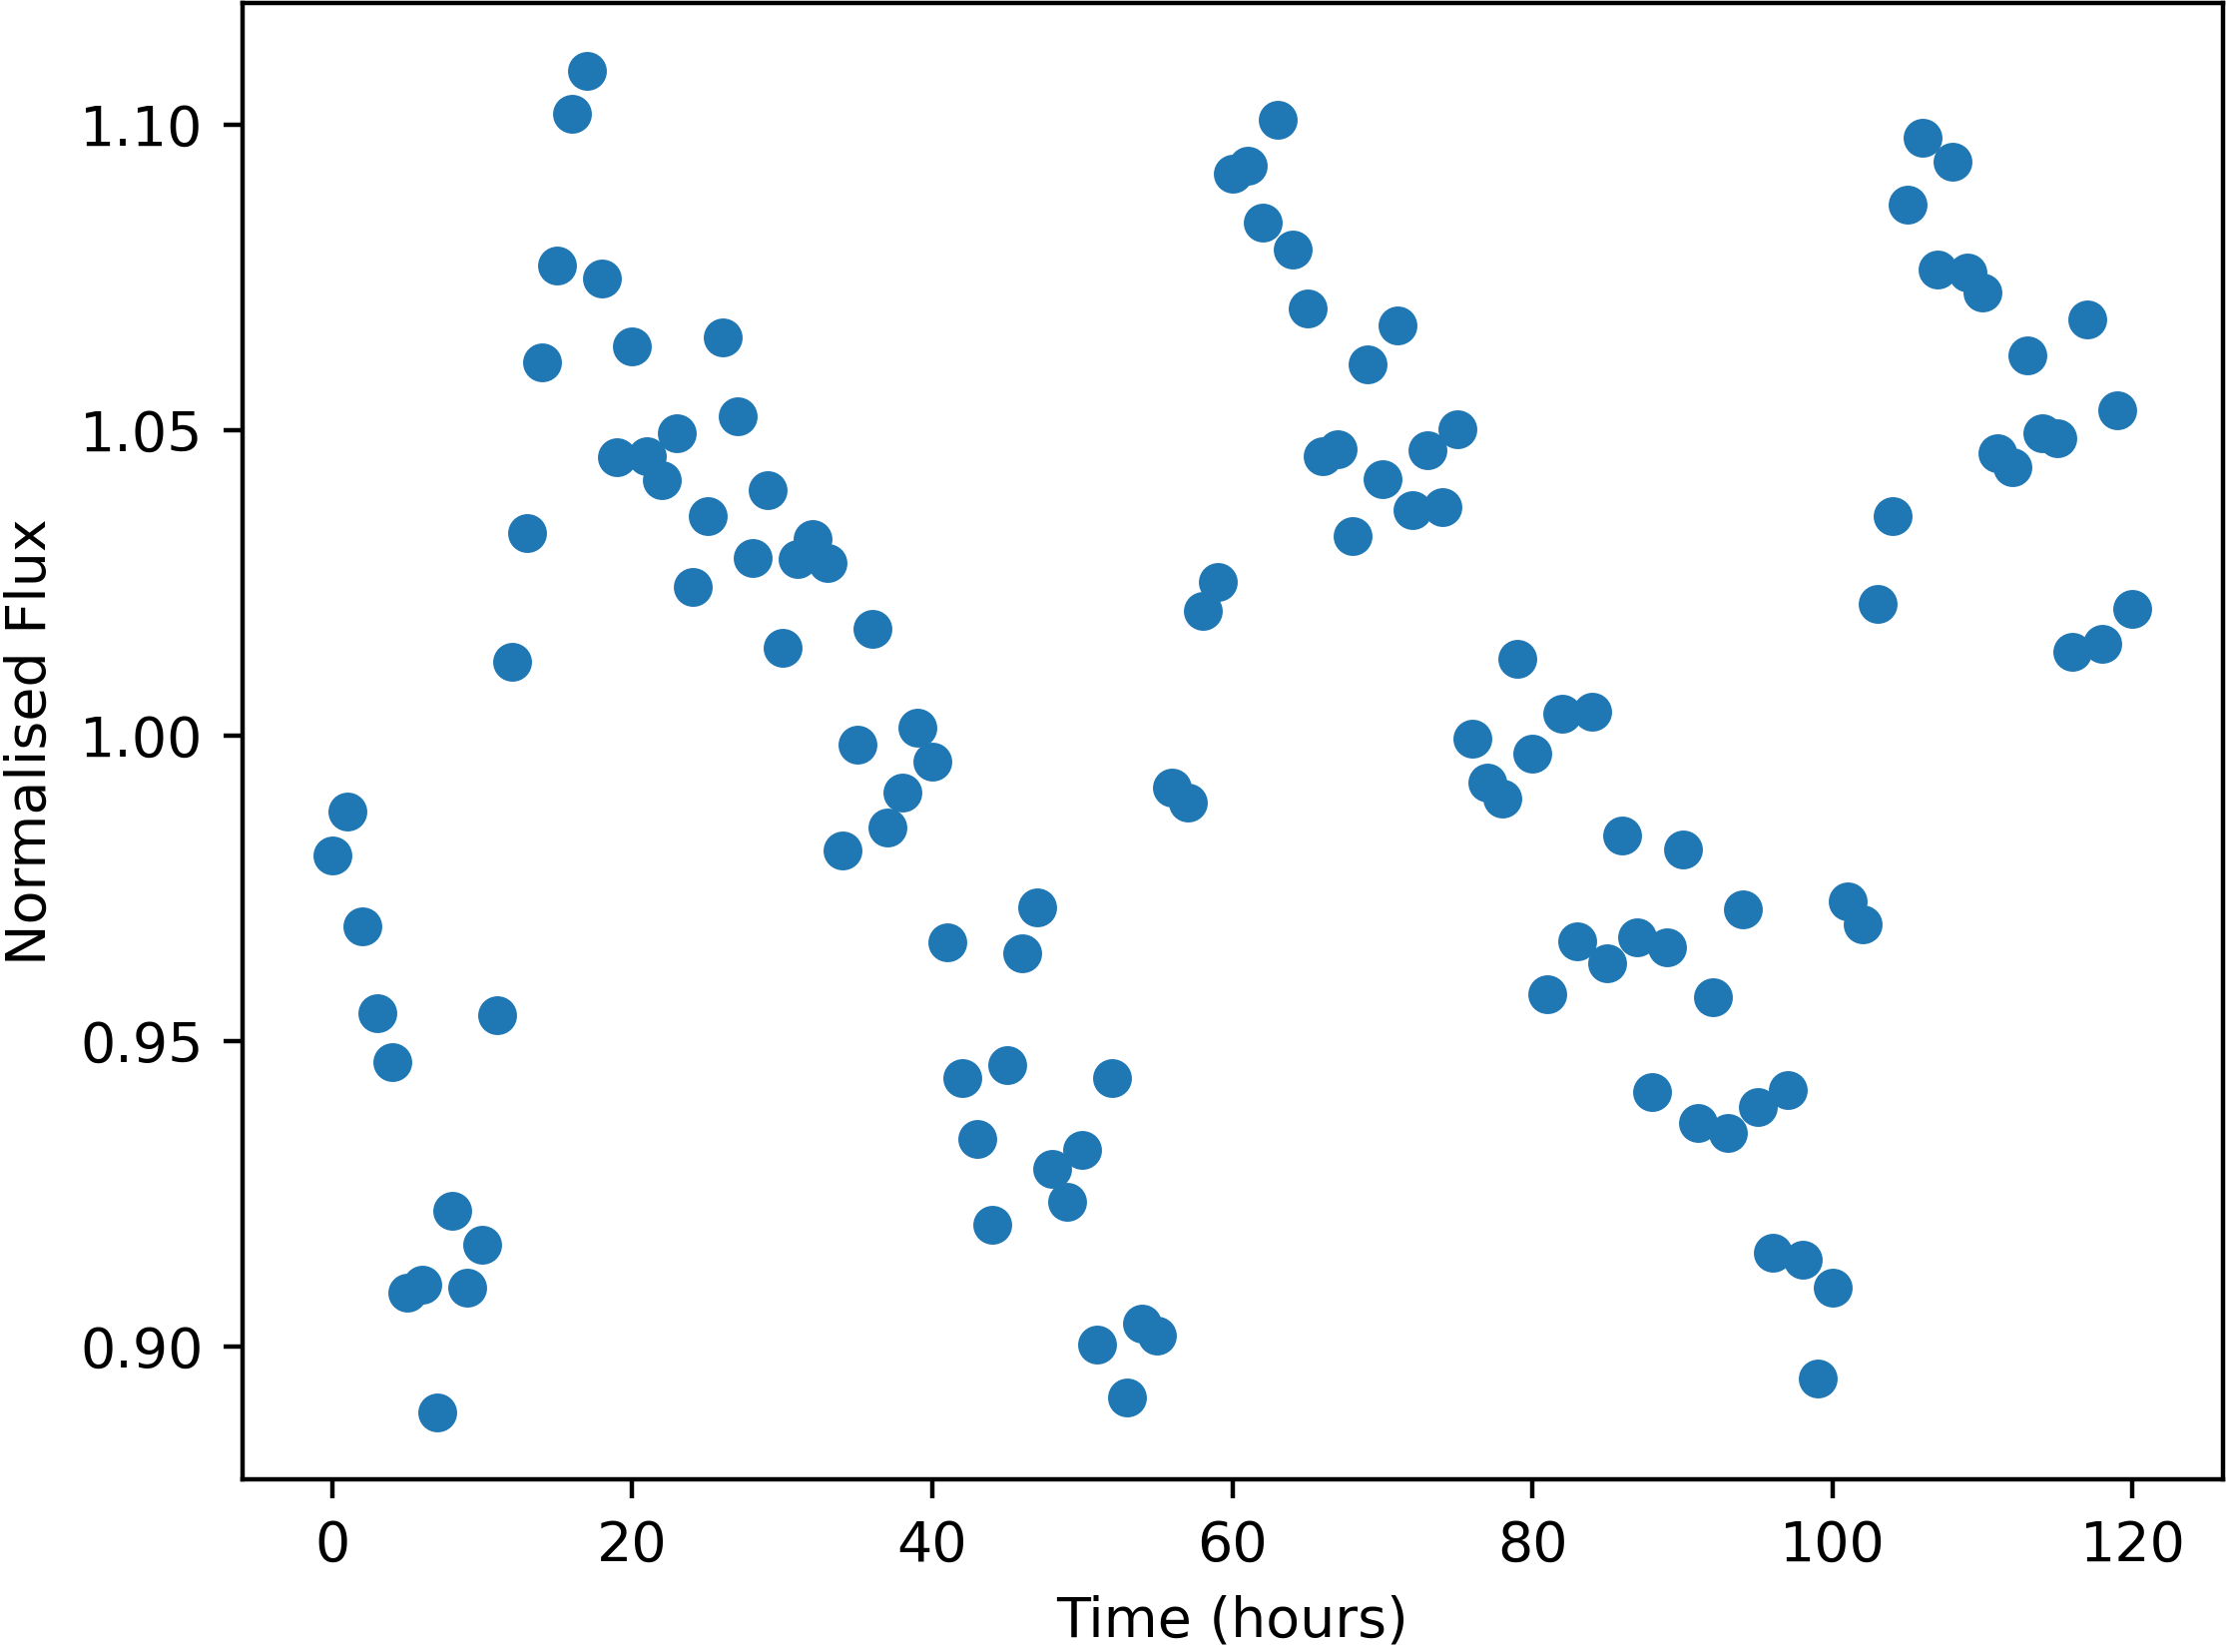

The data file committed next to this chart (first rows):
Time, NormalisedFlux
0.0, 0.9803
1.0, 0.9875
2.0, 0.9687
3.0, 0.9545
4.0, 0.9466
5.0, 0.9088
6.0, 0.9101
7.0, 0.8892
8.0, 0.9222
9.0, 0.9095
10.0, 0.9165
11.0, 0.9543
12.0, 1.012
13.0, 1.033
14.0, 1.061
15.0, 1.077
16.0, 1.102
17.0, 1.109
18.0, 1.075
19.0, 1.046
20.0, 1.064
21.0, 1.046
22.0, 1.042
23.0, 1.049
24.0, 1.024
25.0, 1.036
26.0, 1.065
27.0, 1.052
28.0, 1.029
29.0, 1.04
30.0, 1.014
31.0, 1.029
32.0, 1.032
33.0, 1.028
34.0, 0.9811
35.0, 0.9984
36.0, 1.017
37.0, 0.985
38.0, 0.9906
39.0, 1.001
40.0, 0.9957
41.0, 0.9662
42.0, 0.9439
43.0, 0.9339
44.0, 0.9198
45.0, 0.946
46.0, 0.9643
47.0, 0.9718
48.0, 0.929
49.0, 0.9237
50.0, 0.9321
51.0, 0.9002
52.0, 0.9438
53.0, 0.8916
54.0, 0.9038
55.0, 0.9018
56.0, 0.9914
57.0, 0.989
58.0, 1.02
59.0, 1.025
... 61 more rows
